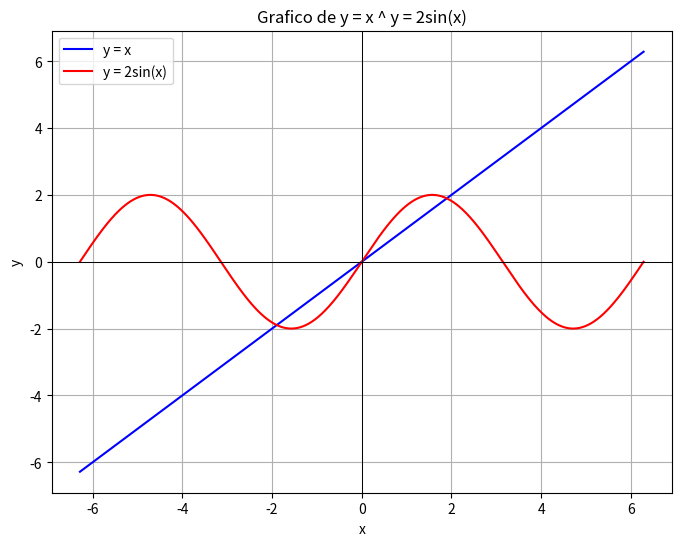

Source code (Python):
import pandas as pd
import numpy as np
import matplotlib.pyplot as plt

sin = np.sin

# Define the range of x values
x = np.linspace(-2*np.pi, 2*np.pi, 1000)

# Calculate y values for y = x
y1 = x
# Calculate y values for y = 2sin(x)
y2 = 2 * np.sin(x)

plt.figure(figsize=(8, 6))
plt.plot(x, y1, label='y = x', color='blue')
plt.plot(x, y2, label='y = 2sin(x)', color='red')
plt.xlabel('x')
plt.ylabel('y')
plt.title('Grafico de y = x ^ y = 2sin(x)')
plt.legend()
plt.grid(True)
plt.axhline(0, color='black',linewidth=0.7)
plt.axvline(0, color='black',linewidth=0.7)
plt.show()


# Bisection


def function(x):
    return x - (2*sin(x))

tol = 10**-5
i = 1
a=1
b=3
nO=30

FA = function(a)

def bisec(a, b, FA, nO, tol, i):
    while i < nO:
        p = a + (b-a)/2
        print(f'El valor de p en la iteracion {i} es {p}')
        FP = function(p)
        print(f'El valor de FP en la iteracion {i} es {FP}')
        if FP == 0 or ((b-a)/2) < tol:
            print(f'La raiz es {p}')
            break
        i += 1
        if FA*FP > 0:
            a = p
            FA = FP
        else:
            b = p
    return print(f'Terminó el loop. El valor de p es {p} y el numero de iteraciones es {i}')

bisec(a, b, FA, nO, tol, i)
